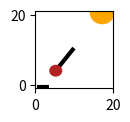

Generate this figure with matplotlib: (Note: this script raises an exception after producing the figure.)
#Copyright (C) 2021. Huawei Technologies Co., Ltd. All rights reserved.
#This program is free software; 
#you can redistribute it and/or modify
#it under the terms of the MIT License.
#This program is distributed in the hope that it will be useful,
#but WITHOUT ANY WARRANTY; without even the implied warranty of
#MERCHANTABILITY or FITNESS FOR A PARTICULAR PURPOSE. See the MIT License for more details.

import matplotlib.pyplot as plt
import os

import math
import numpy as np
import pandas as pd 
if not os.path.exists('./causal_data/pendulum/'): 
  os.makedirs('./causal_data/pendulum/train/')
  os.makedirs('./causal_data/pendulum/test/')

def projection(theta, phi, x, y, base = -0.5):
    b = y-x*math.tan(phi)
    shade = (base - b)/math.tan(phi)
    return shade
# 
scale = np.array([[0,44],[100,40],[7,7.5],[10,10]])
count = 0
empty = pd.DataFrame(columns=['i', 'j', 'shade','mid'])
for i in range(-40,44):#pendulum
    for j in range(60,148):#light
        if j == 100:
            continue
        plt.rcParams['figure.figsize'] = (1.0, 1.0)
        theta = i*math.pi/200.0
        phi = j*math.pi/200.0
        x = 10 + 8*math.sin(theta)
        y = 10.5 - 8*math.cos(theta)

        ball = plt.Circle((x,y), 1.5, color = 'firebrick')
        gun = plt.Polygon(([10,10.5],[x,y]), color = 'black', linewidth = 3)

        light = projection(theta, phi, 10, 10.5, 20.5)
        sun = plt.Circle((light,20.5), 3, color = 'orange')


        #calculate the mid index of 
        ball_x = 10+9.5*math.sin(theta)
        ball_y = 10.5-9.5*math. cos(theta)
        mid = (projection(theta, phi, 10.0, 10.5)+projection(theta, phi, ball_x, ball_y))/2
        shade = max(3,abs(projection(theta, phi, 10.0, 10.5)-projection(theta, phi, ball_x, ball_y)))

        shadow = plt.Polygon(([mid - shade/2.0, -0.5],[mid + shade/2.0, -0.5]), color = 'black', linewidth = 3)
        
        ax = plt.gca()
        ax.add_artist(gun)
        ax.add_artist(ball)
        ax.add_artist(sun)
        ax.add_artist(shadow)
        ax.set_xlim((0, 20))
        ax.set_ylim((-1, 21))
        new=pd.DataFrame({
                  'i':(i-scale[0][0])/(scale[0][1]-0),
                  'j':(j-scale[1][0])/(scale[1][1]-0),
                  'shade':(shade-scale[2][0])/(scale[2][1]-0),
                  'mid':(mid-scale[2][0])/(scale[2][1]-0)
                  },
                  
                 index=[1])
        empty=empty.append(new,ignore_index=True)
        plt.axis('off')
        if count == 4:
          plt.savefig('./causal_data/pendulum/test/a_' + str(int(i)) + '_' + str(int(j)) + '_' + str(int(shade)) + '_' + str(int(mid)) +'.png',dpi=96)
          count = 0
        else:
          plt.savefig('./causal_data/pendulum/train/a_' + str(int(i)) + '_' + str(int(j)) + '_' + str(int(shade)) + '_' + str(int(mid)) +'.png',dpi=96)
        plt.clf()
        count += 1



